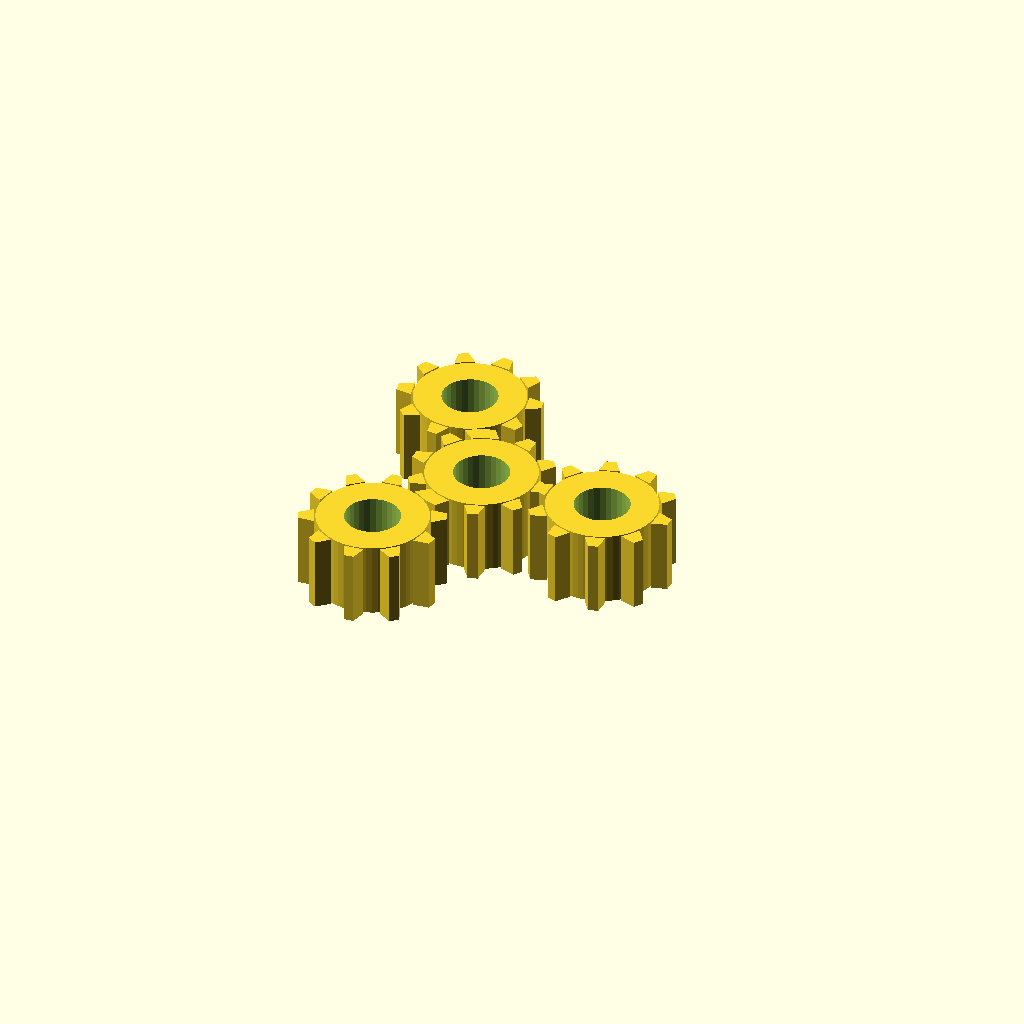
Cell 1: rendered with the file's own defaults.
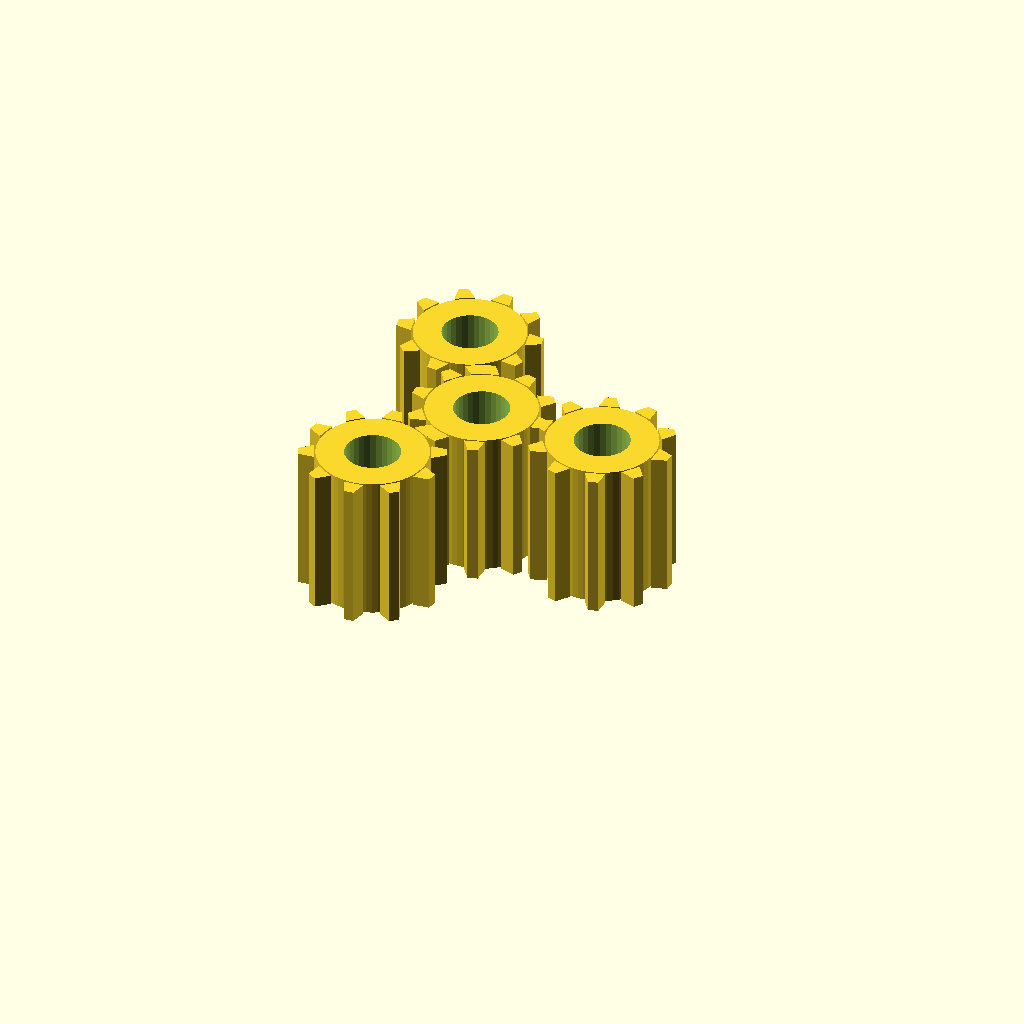
Cell 2 — gear_thickness set to 12, the other parameters unchanged.
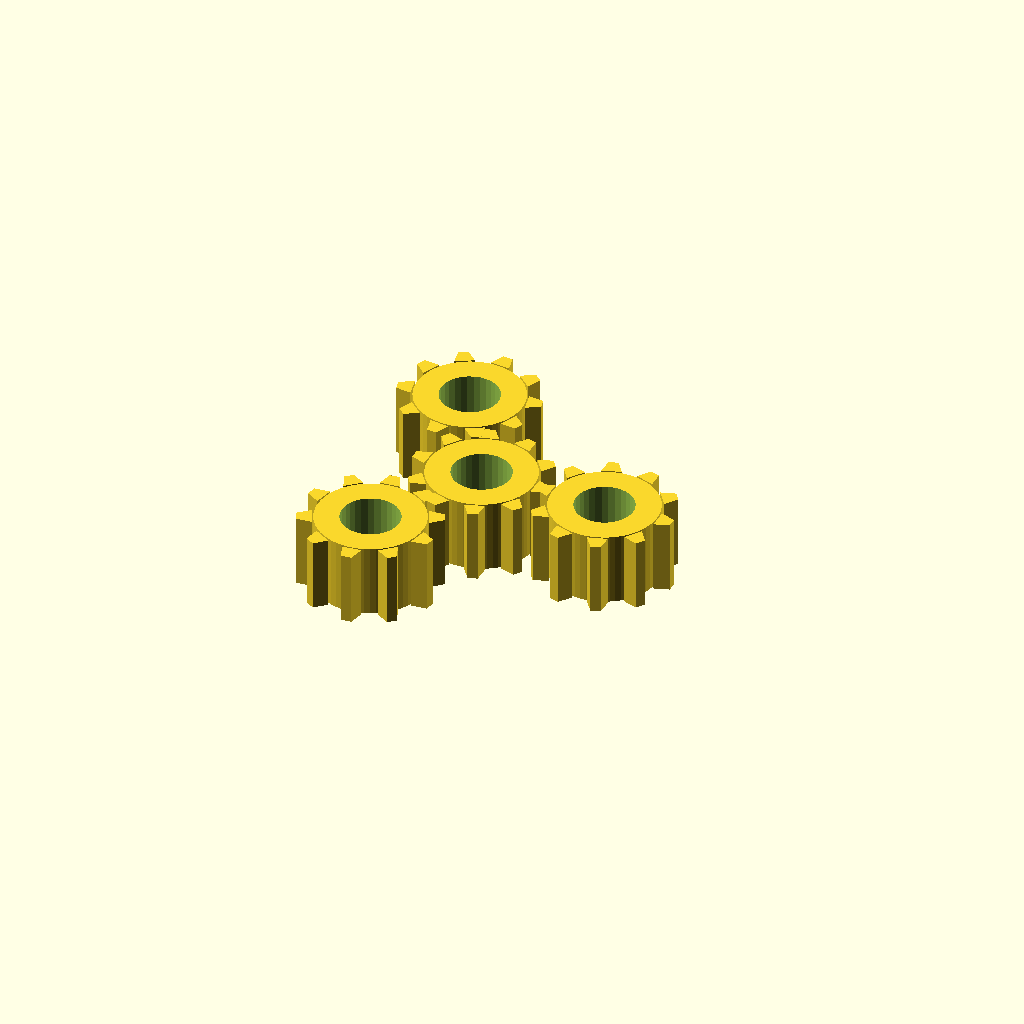
Cell 3: pip_gap = 0.4 (everything else at default).
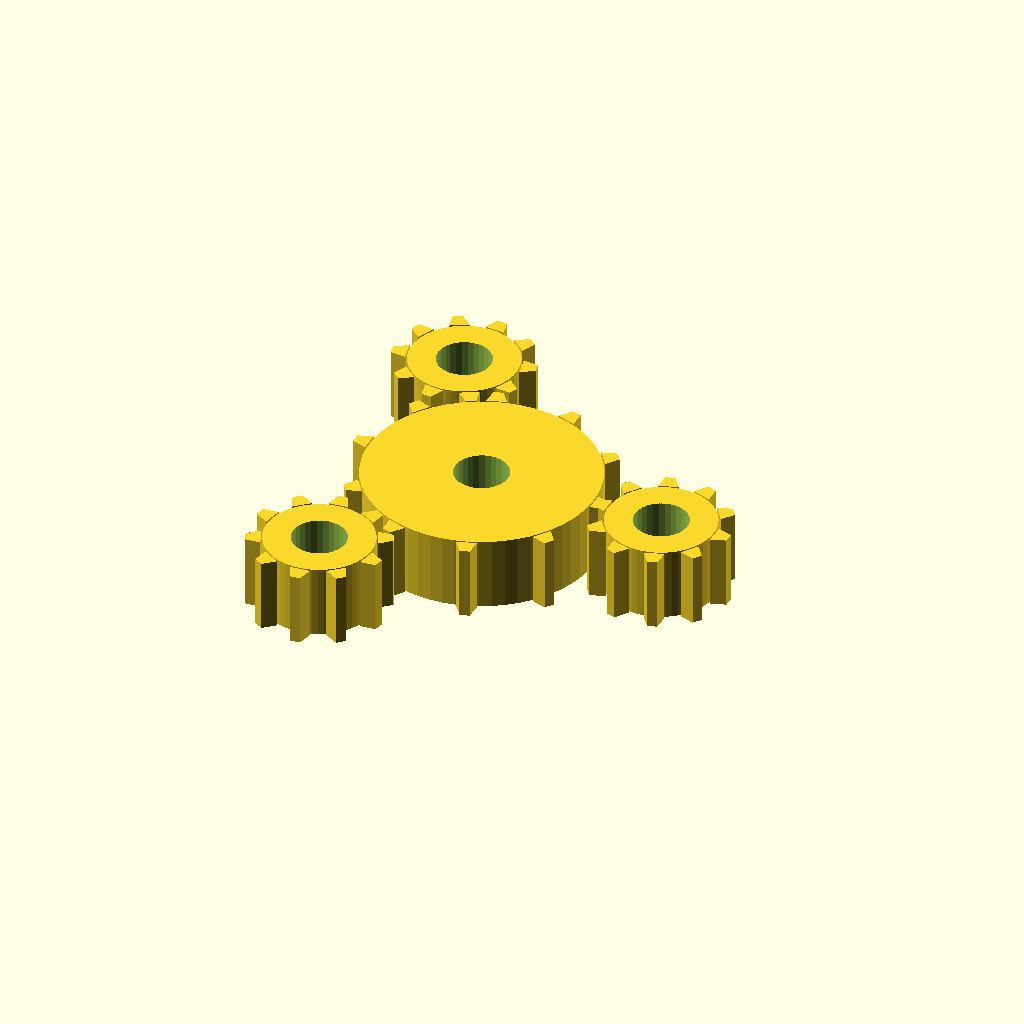
Cell 4: r_sun = 10 (everything else at default).
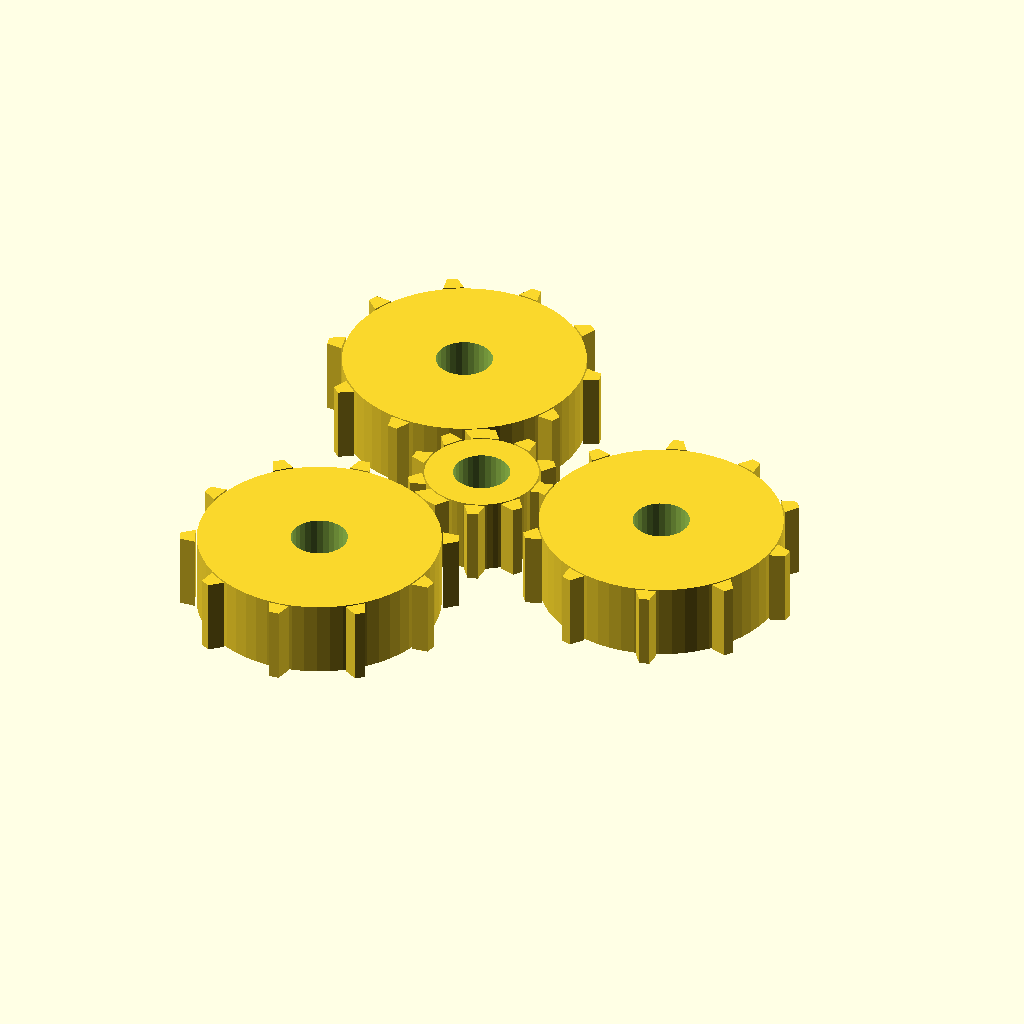
Cell 5 — r_planet set to 10, the other parameters unchanged.
One fixed orthographic camera (rotation 55°, 0°, 25°; colour scheme Cornfield) for every cell.
Source of the model, print-in-place/only_cogs_isolated.scad:
// Strictly isolated cogs with zero case code

gear_thickness = 6;
pip_gap = 0.2;
r_sun = 5.0;
r_planet = 5.0;
center_dist = r_sun + r_planet + pip_gap;

module proper_gear(teeth, r_pitch) {
    union() {
        cylinder(h=gear_thickness, r=r_pitch - 0.6, $fn=60);
        for (i = [0 : teeth - 1]) {
            rotate([0, 0, i * (360 / teeth)])
                translate([r_pitch - 0.5, 0, 0])
                    linear_extrude(height=gear_thickness)
                        polygon(points=[
                            [0, -0.8],
                            [1.2, -0.4],
                            [1.2, 0.4],
                            [0, 0.8]
                        ]);
        }
    }
}

// Central Sun Gear
translate([0, 0, 0]) {
    difference() {
        proper_gear(10, r_sun);
        cylinder(h=gear_thickness + 2, r=2.0 + pip_gap, $fn=30);
    }
}

// Planet Gears
for (i = [0 : 2]) {
    rotate([0, 0, i * 120])
        translate([center_dist, 0, 0])
            rotate([0, 0, i * 36])
            difference() {
                proper_gear(10, r_planet);
                cylinder(h=gear_thickness + 2, r=2.0 + pip_gap, $fn=30);
            }
}
Parameter table extracted from the source (name, type, default, range or options):
gear_thickness: number, default 6
pip_gap: number, default 0.2
r_sun: number, default 5
r_planet: number, default 5
